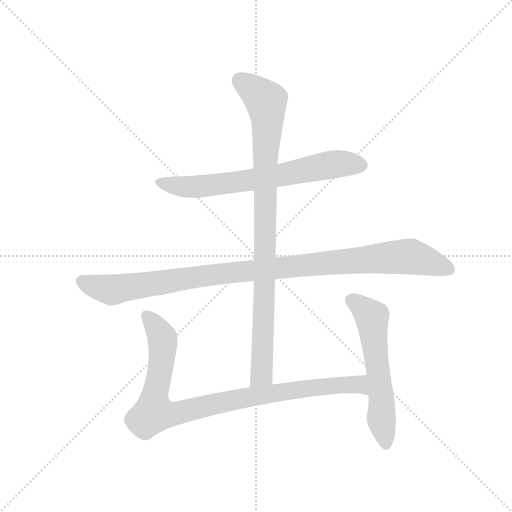
t = 0.00 s
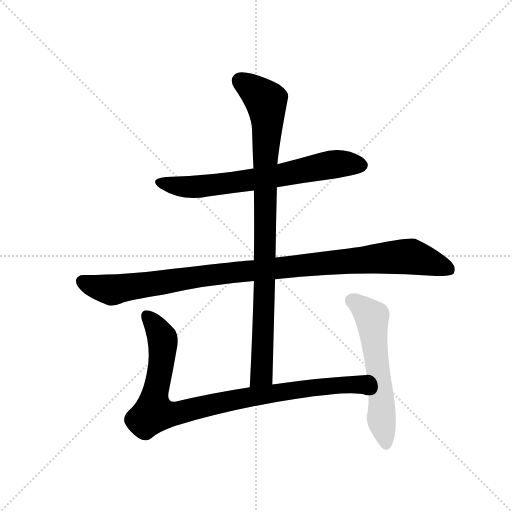
t = 3.99 s
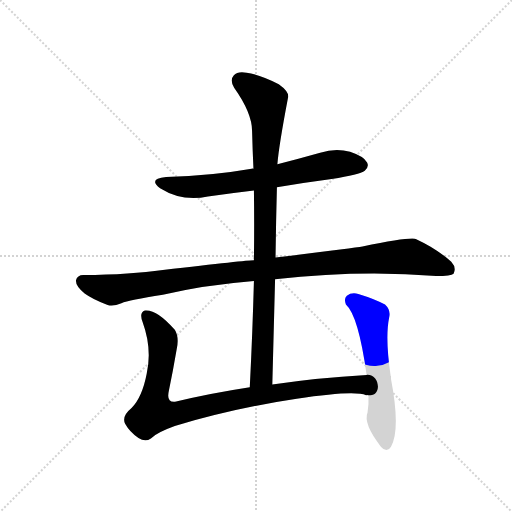
t = 4.17 s
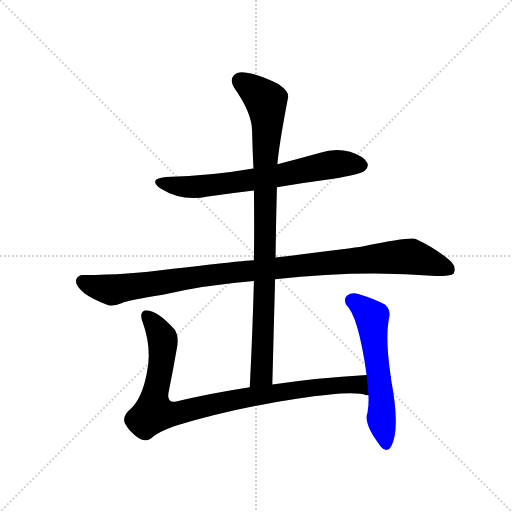
t = 4.36 s
t = 4.54 s: frame unchanged from t = 4.36 s, image omitted
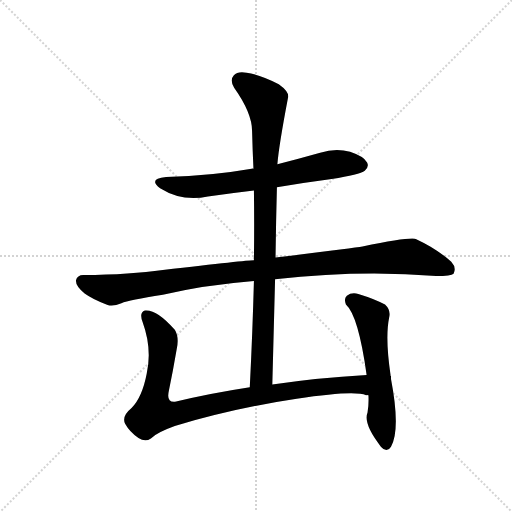
t = 5.11 s

The animated SVG that drew these frames (rendered in a browser with its animation timeline set to each time). Animation: 5 CSS @keyframes rules; one cycle of 5.11 s.

<svg version="1.1" viewBox="0 0 1024 1024" xmlns="http://www.w3.org/2000/svg">
  <g stroke="lightgray" stroke-dasharray="1,1" stroke-width="1" transform="scale(4, 4)">
    <line x1="0" y1="0" x2="256" y2="256"></line>
    <line x1="256" y1="0" x2="0" y2="256"></line>
    <line x1="128" y1="0" x2="128" y2="256"></line>
    <line x1="0" y1="128" x2="256" y2="128"></line>
  </g>
  <g transform="scale(0.92, -0.92) translate(60, -900)">
    <style type="text/css">
      
        @keyframes keyframes0 {
          from {
            stroke: blue;
            stroke-dashoffset: 696;
            stroke-width: 128;
          }
          69% {
            animation-timing-function: step-end;
            stroke: blue;
            stroke-dashoffset: 0;
            stroke-width: 128;
          }
          to {
            stroke: black;
            stroke-width: 1024;
          }
        }
        #make-me-a-hanzi-animation-0 {
          animation: keyframes0 0.81640625s both;
          animation-delay: 0s;
          animation-timing-function: linear;
        }
      
        @keyframes keyframes1 {
          from {
            stroke: blue;
            stroke-dashoffset: 1069;
            stroke-width: 128;
          }
          78% {
            animation-timing-function: step-end;
            stroke: blue;
            stroke-dashoffset: 0;
            stroke-width: 128;
          }
          to {
            stroke: black;
            stroke-width: 1024;
          }
        }
        #make-me-a-hanzi-animation-1 {
          animation: keyframes1 1.1199544270833333s both;
          animation-delay: 0.81640625s;
          animation-timing-function: linear;
        }
      
        @keyframes keyframes2 {
          from {
            stroke: blue;
            stroke-dashoffset: 951;
            stroke-width: 128;
          }
          76% {
            animation-timing-function: step-end;
            stroke: blue;
            stroke-dashoffset: 0;
            stroke-width: 128;
          }
          to {
            stroke: black;
            stroke-width: 1024;
          }
        }
        #make-me-a-hanzi-animation-2 {
          animation: keyframes2 1.02392578125s both;
          animation-delay: 1.9363606770833333s;
          animation-timing-function: linear;
        }
      
        @keyframes keyframes3 {
          from {
            stroke: blue;
            stroke-dashoffset: 953;
            stroke-width: 128;
          }
          76% {
            animation-timing-function: step-end;
            stroke: blue;
            stroke-dashoffset: 0;
            stroke-width: 128;
          }
          to {
            stroke: black;
            stroke-width: 1024;
          }
        }
        #make-me-a-hanzi-animation-3 {
          animation: keyframes3 1.0255533854166667s both;
          animation-delay: 2.960286458333333s;
          animation-timing-function: linear;
        }
      
        @keyframes keyframes4 {
          from {
            stroke: blue;
            stroke-dashoffset: 591;
            stroke-width: 128;
          }
          66% {
            animation-timing-function: step-end;
            stroke: blue;
            stroke-dashoffset: 0;
            stroke-width: 128;
          }
          to {
            stroke: black;
            stroke-width: 1024;
          }
        }
        #make-me-a-hanzi-animation-4 {
          animation: keyframes4 0.73095703125s both;
          animation-delay: 3.98583984375s;
          animation-timing-function: linear;
        }
      
    </style>
    
      <path d="M 542 493 Q 600 503 661 511 Q 722 521 733 529 Q 743 538 738 547 Q 731 560 701 570 Q 670 579 636 568 Q 590 555 543 543 L 491 533 Q 488 534 487 533 Q 402 518 301 515 Q 261 511 288 491 Q 336 461 392 473 Q 441 480 492 486 L 542 493 Z" fill="lightgray"></path>
    
      <path d="M 538 293 Q 724 314 888 300 Q 921 300 926 305 Q 933 318 921 331 Q 890 359 845 380 Q 835 386 728 364 Q 710 361 539 340 L 492 334 Q 486 335 294 313 Q 225 303 121 302 Q 108 302 105 290 Q 105 277 124 262 Q 142 249 174 237 Q 186 233 204 241 Q 220 247 294 259 Q 382 280 492 289 L 538 293 Z" fill="lightgray"></path>
    
      <path d="M 532 64 L 538 293 L 539 340 Q 540 419 542 493 L 543 543 Q 546 582 566 687 Q 570 700 546 717 Q 504 738 476 742 Q 457 746 448 736 Q 439 726 449 709 Q 488 654 488 615 Q 489 575 491 533 L 492 486 Q 493 413 492 334 L 492 289 Q 489 178 483 58 C 482 28 531 34 532 64 Z" fill="lightgray"></path>
    
      <path d="M 737 85 Q 628 79 532 64 L 483 58 Q 398 45 323 27 Q 301 23 307 50 Q 316 93 324 140 Q 330 167 320 183 Q 281 228 255 225 Q 242 221 250 200 Q 271 142 259 88 Q 249 36 226 13 Q 204 -5 212 -21 Q 222 -39 241 -52 Q 256 -62 268 -53 Q 281 -40 320 -26 Q 450 13 585 33 Q 709 52 736 41 Q 737 42 741 41 C 771 36 767 87 737 85 Z" fill="lightgray"></path>
    
      <path d="M 741 41 Q 742 20 739 3 Q 729 -21 768 -71 Q 781 -86 790 -71 Q 811 -34 790 76 L 790 82 Q 789 83 789 84 Q 788 85 789 85 Q 777 166 786 210 Q 790 226 777 238 Q 755 250 719 261 Q 704 265 694 257 Q 687 251 692 238 Q 719 214 737 85 L 741 41 Z" fill="lightgray"></path>
    
    
      <clipPath id="make-me-a-hanzi-clip-0">
        <path d="M 542 493 Q 600 503 661 511 Q 722 521 733 529 Q 743 538 738 547 Q 731 560 701 570 Q 670 579 636 568 Q 590 555 543 543 L 491 533 Q 488 534 487 533 Q 402 518 301 515 Q 261 511 288 491 Q 336 461 392 473 Q 441 480 492 486 L 542 493 Z"></path>
      </clipPath>
      <path clip-path="url(#make-me-a-hanzi-clip-0)" d="M 292 505 L 316 496 L 367 494 L 508 512 L 661 542 L 726 541" fill="none" id="make-me-a-hanzi-animation-0" stroke-dasharray="568 1136" stroke-linecap="round"></path>
    
      <clipPath id="make-me-a-hanzi-clip-1">
        <path d="M 538 293 Q 724 314 888 300 Q 921 300 926 305 Q 933 318 921 331 Q 890 359 845 380 Q 835 386 728 364 Q 710 361 539 340 L 492 334 Q 486 335 294 313 Q 225 303 121 302 Q 108 302 105 290 Q 105 277 124 262 Q 142 249 174 237 Q 186 233 204 241 Q 220 247 294 259 Q 382 280 492 289 L 538 293 Z"></path>
      </clipPath>
      <path clip-path="url(#make-me-a-hanzi-clip-1)" d="M 118 288 L 183 270 L 407 304 L 832 343 L 919 313" fill="none" id="make-me-a-hanzi-animation-1" stroke-dasharray="941 1882" stroke-linecap="round"></path>
    
      <clipPath id="make-me-a-hanzi-clip-2">
        <path d="M 532 64 L 538 293 L 539 340 Q 540 419 542 493 L 543 543 Q 546 582 566 687 Q 570 700 546 717 Q 504 738 476 742 Q 457 746 448 736 Q 439 726 449 709 Q 488 654 488 615 Q 489 575 491 533 L 492 486 Q 493 413 492 334 L 492 289 Q 489 178 483 58 C 482 28 531 34 532 64 Z"></path>
      </clipPath>
      <path clip-path="url(#make-me-a-hanzi-clip-2)" d="M 462 724 L 518 680 L 522 645 L 509 85 L 488 66" fill="none" id="make-me-a-hanzi-animation-2" stroke-dasharray="823 1646" stroke-linecap="round"></path>
    
      <clipPath id="make-me-a-hanzi-clip-3">
        <path d="M 737 85 Q 628 79 532 64 L 483 58 Q 398 45 323 27 Q 301 23 307 50 Q 316 93 324 140 Q 330 167 320 183 Q 281 228 255 225 Q 242 221 250 200 Q 271 142 259 88 Q 249 36 226 13 Q 204 -5 212 -21 Q 222 -39 241 -52 Q 256 -62 268 -53 Q 281 -40 320 -26 Q 450 13 585 33 Q 709 52 736 41 Q 737 42 741 41 C 771 36 767 87 737 85 Z"></path>
      </clipPath>
      <path clip-path="url(#make-me-a-hanzi-clip-3)" d="M 260 213 L 294 161 L 274 3 L 320 1 L 478 36 L 649 61 L 713 65 L 739 48" fill="none" id="make-me-a-hanzi-animation-3" stroke-dasharray="825 1650" stroke-linecap="round"></path>
    
      <clipPath id="make-me-a-hanzi-clip-4">
        <path d="M 741 41 Q 742 20 739 3 Q 729 -21 768 -71 Q 781 -86 790 -71 Q 811 -34 790 76 L 790 82 Q 789 83 789 84 Q 788 85 789 85 Q 777 166 786 210 Q 790 226 777 238 Q 755 250 719 261 Q 704 265 694 257 Q 687 251 692 238 Q 719 214 737 85 L 741 41 Z"></path>
      </clipPath>
      <path clip-path="url(#make-me-a-hanzi-clip-4)" d="M 705 246 L 749 210 L 779 -67" fill="none" id="make-me-a-hanzi-animation-4" stroke-dasharray="463 926" stroke-linecap="round"></path>
    
  </g>
</svg>
